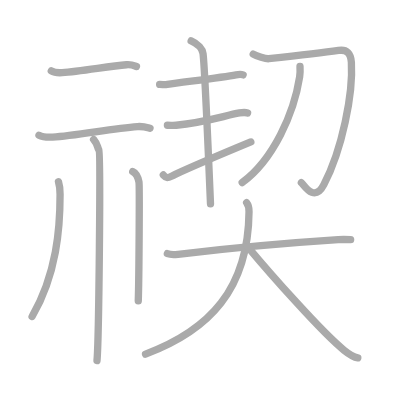
t = 0.00 s
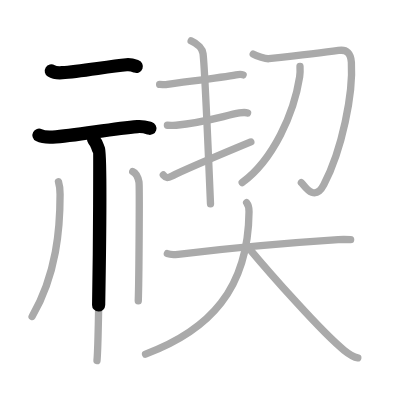
t = 2.75 s
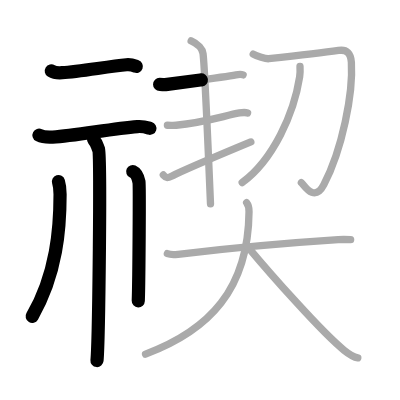
t = 5.50 s
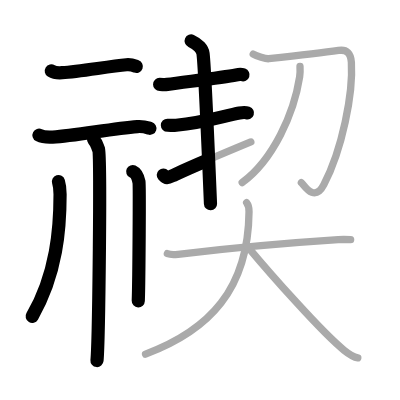
t = 8.50 s
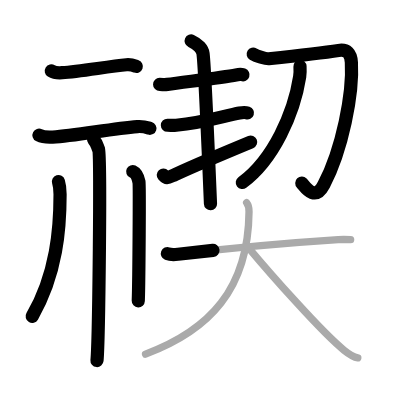
t = 11.25 s
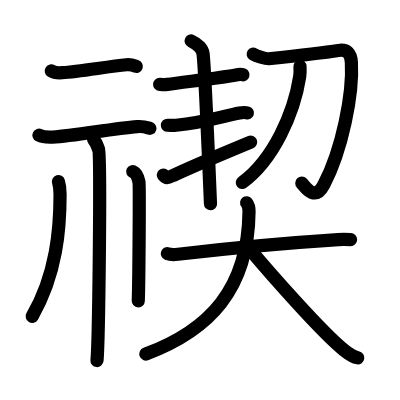
t = 14.00 s

The animated SVG that drew these frames (rendered in a browser with its animation timeline set to each time). Animation: 14 SMIL elements (animate=14); one cycle of 14.00 s.

<?xml version="1.0" standalone="no"?>
<!DOCTYPE svg PUBLIC "-//W3C//DTD SVG 1.1//EN"   "http://www.w3.org/Graphics/SVG/1.1/DTD/svg11.dtd">
<svg width="400px" height="400px"  version="1.1" xmlns="http://www.w3.org/2000/svg">
  <defs>
    <marker id="Triangle" viewBox="0 0 10 10" refX="0" refY="5" markerUnits="strokeWidth" markerWidth="3" style="stroke-opacity:0%;fill:#aaaaaa;" markerHeight="2" orient="auto">
      <path d="M 0 0 L 10 5 L 0 10 z" />
    </marker>
    
    <marker id="Arrow" viewBox="0 0 10 10" refX="5" refY="5" markerUnits="strokeWidth" markerWidth="1.8" style="stroke-opacity:0%;fill:#770000;" markerHeight="2" orient="auto">
      <path d="M 0 4 L 6 4 L 4 1 L 10 5 L 4 9 L 6 6 L 0 6 z" />
        <circle cx="5" cy="5" r="5" />
      </marker>
    
    <marker id="TriangleRed" viewBox="0 0 10 10" refX="0" refY="5" markerUnits="strokeWidth" markerWidth="3" style="stroke-opacity:0%;fill:#CC0000;" markerHeight="2" orient="auto">
      <path d="M 0 0 L 10 5 L 0 10 z" />
    </marker>
    
    <marker id="ArrowRed" viewBox="0 0 10 10" refX="5" refY="5" markerUnits="strokeWidth" markerWidth="1.8" style="stroke-opacity:0%;fill:#CC0000;" markerHeight="2" orient="auto">
      <path d="M 0 4 L 6 4 L 4 1 L 10 5 L 4 9 L 6 6 L 0 6 z" />
        <circle cx="5" cy="5" r="5" />
      </marker>
    
  </defs>
  
  <path style="fill:#ffffff; fill-opacity:100%; fill-rule:evenodd; stroke-width:0;" d="M 0 0 L 400px 0 L 400px 400px L 0 400px L 0 0" />

  <g transform="scale(3.6697247706422 3.6697247706422)">
<path style="fill:none; fill-opacity:0%; fill-rule:evenodd; stroke:#aaaaaa; stroke-opacity:100%; stroke-width: 1.5pt; stroke-linejoin:round; stroke-linecap:round;" d="M13.98 19.33c0.77 0.48 2.19 0.53 2.96 0.48c4.84-0.33 12.62-1.72 17.53-2.17c1.28-0.12 2.06 0.23 2.71 0.47"></path>
<path style="fill:none; fill-opacity:0%; fill-rule:evenodd; stroke:#aaaaaa; stroke-opacity:100%; stroke-width: 1.5pt; stroke-linejoin:round; stroke-linecap:round;" d="M10.62 36.85c0.98 0.5 2.77 0.55 3.74 0.5c6.15-0.32 16.02-2.33 23.1-2.86c1.62-0.12 2.6 0.24 3.42 0.48"></path>
<path style="fill:none; fill-opacity:0%; fill-rule:evenodd; stroke:#aaaaaa; stroke-opacity:100%; stroke-width: 1.5pt; stroke-linejoin:round; stroke-linecap:round;" d="M25.5 38c1.25 1.5 0.94 1.98 1.45 2.89c0.53 0.91 0 51.67-0.52 57.36"></path>
<path style="fill:none; fill-opacity:0%; fill-rule:evenodd; stroke:#aaaaaa; stroke-opacity:100%; stroke-width: 1.5pt; stroke-linejoin:round; stroke-linecap:round;" d="M15.93 49.5c0.45 1.47 0.44 2.23 0.44 3.48c0 9.12-0.88 21.6-7.62 33.27"></path>
<path style="fill:none; fill-opacity:0%; fill-rule:evenodd; stroke:#aaaaaa; stroke-opacity:100%; stroke-width: 1.5pt; stroke-linejoin:round; stroke-linecap:round;" d="M36.17 46.75c0.95 0.43 1.52 1.95 1.7 2.82c0.19 0.87 0 27-0.19 32.43"></path>
<path style="fill:none; fill-opacity:0%; fill-rule:evenodd; stroke:#aaaaaa; stroke-opacity:100%; stroke-width: 1.5pt; stroke-linejoin:round; stroke-linecap:round;" d="M43.5 23c1.04 0 1.08 0.15 2.11 0c4.4-0.64 15.11-1.9 18.7-2.59c1.03-0.19 1.29-0.23 1.94 0"></path>
<path style="fill:none; fill-opacity:0%; fill-rule:evenodd; stroke:#aaaaaa; stroke-opacity:100%; stroke-width: 1.5pt; stroke-linejoin:round; stroke-linecap:round;" d="M52.09 11.15c1.91 0.85 3.09 2.27 3.24 3.46c0.42 3.39 1.54 29.19 2.03 40.93"></path>
<path style="fill:none; fill-opacity:0%; fill-rule:evenodd; stroke:#aaaaaa; stroke-opacity:100%; stroke-width: 1.5pt; stroke-linejoin:round; stroke-linecap:round;" d="M45.62 34.13c1.18 0 1.23 0.11 2.4 0c7.65-0.74 13.13-2.6 17.23-3.35c1.17-0.21 1.47-0.25 2.21 0"></path>
<path style="fill:none; fill-opacity:0%; fill-rule:evenodd; stroke:#aaaaaa; stroke-opacity:100%; stroke-width: 1.5pt; stroke-linejoin:round; stroke-linecap:round;" d="M44.5 47.69c1.08 1.18 1.22 0.77 3.26-0.17c5.55-2.55 12.53-5.5 20.59-8.84"></path>
<path style="fill:none; fill-opacity:0%; fill-rule:evenodd; stroke:#aaaaaa; stroke-opacity:100%; stroke-width: 1.5pt; stroke-linejoin:round; stroke-linecap:round;" d="M69 14.75c0.89 0.53 3.45 1.33 4.25 1.25c9.5-1 15.47-1.71 19-2.25c2.3-0.35 3.35 0.78 3.5 3.25c0.52 8.49-2.5 23.75-7.5 33.32c-2.67 5.11-5.49-0.08-6.13-0.53"></path>
<path style="fill:none; fill-opacity:0%; fill-rule:evenodd; stroke:#aaaaaa; stroke-opacity:100%; stroke-width: 1.5pt; stroke-linejoin:round; stroke-linecap:round;" d="M81.75 18.1c0.04 0.7 0.06 1.82-0.09 2.83C80.13 30.86 74.5 43.5 66 49.75"></path>
<path style="fill:none; fill-opacity:0%; fill-rule:evenodd; stroke:#aaaaaa; stroke-opacity:100%; stroke-width: 1.5pt; stroke-linejoin:round; stroke-linecap:round;" d="M45.61 69.12c1.04 0.4 2.21 0.25 2.9 0.17c11.88-1.42 32.79-3.3 43.66-4c0.87-0.05 2.41-0.03 3.38-0.01"></path>
<path style="fill:none; fill-opacity:0%; fill-rule:evenodd; stroke:#aaaaaa; stroke-opacity:100%; stroke-width: 1.5pt; stroke-linejoin:round; stroke-linecap:round;" d="M67.21 55.25c0.44 0.56 0.67 1.22 0.65 2.44C67.65 78.84 57.07 90 39.66 96.5"></path>
<path style="fill:none; fill-opacity:0%; fill-rule:evenodd; stroke:#aaaaaa; stroke-opacity:100%; stroke-width: 1.5pt; stroke-linejoin:round; stroke-linecap:round;" d="M67.5 67.25c6.07 7.25 20.22 23.34 26.28 28.2c2.06 1.65 2.78 1.9 3.72 2.05"></path>

<path style="fill:none; fill-opacity:0%; fill-rule:evenodd; stroke:#000000; stroke-opacity:100%; stroke-width: 2.7pt; stroke-linejoin:round; stroke-linecap:round;" d="M13.98 19.33c0.77 0.48 2.19 0.53 2.96 0.48c4.84-0.33 12.62-1.72 17.53-2.17c1.28-0.12 2.06 0.23 2.71 0.47" pathLength="100" stroke-dashoffset="100" stroke-dasharray="100 105"><animate id="dashAnim1" attributeName="stroke-dashoffset" from="100" to="0" dur="1s" calcMode="linear" fill="freeze"/></path>
<path style="fill:none; fill-opacity:0%; fill-rule:evenodd; stroke:#000000; stroke-opacity:100%; stroke-width: 2.7pt; stroke-linejoin:round; stroke-linecap:round;" d="M10.62 36.85c0.98 0.5 2.77 0.55 3.74 0.5c6.15-0.32 16.02-2.33 23.1-2.86c1.62-0.12 2.6 0.24 3.42 0.48" pathLength="100" stroke-dashoffset="100" stroke-dasharray="100 105"><animate id="dashAnim2" attributeName="stroke-dashoffset" from="100" to="0" dur="1s" calcMode="linear" begin="dashAnim1.end" fill="freeze"/></path>
<path style="fill:none; fill-opacity:0%; fill-rule:evenodd; stroke:#000000; stroke-opacity:100%; stroke-width: 2.7pt; stroke-linejoin:round; stroke-linecap:round;" d="M25.5 38c1.25 1.5 0.94 1.98 1.45 2.89c0.53 0.91 0 51.67-0.52 57.36" pathLength="100" stroke-dashoffset="100" stroke-dasharray="100 105"><animate id="dashAnim3" attributeName="stroke-dashoffset" from="100" to="0" dur="1s" calcMode="linear" begin="dashAnim2.end" fill="freeze"/></path>
<path style="fill:none; fill-opacity:0%; fill-rule:evenodd; stroke:#000000; stroke-opacity:100%; stroke-width: 2.7pt; stroke-linejoin:round; stroke-linecap:round;" d="M15.93 49.5c0.45 1.47 0.44 2.23 0.44 3.48c0 9.12-0.88 21.6-7.62 33.27" pathLength="100" stroke-dashoffset="100" stroke-dasharray="100 105"><animate id="dashAnim4" attributeName="stroke-dashoffset" from="100" to="0" dur="1s" calcMode="linear" begin="dashAnim3.end" fill="freeze"/></path>
<path style="fill:none; fill-opacity:0%; fill-rule:evenodd; stroke:#000000; stroke-opacity:100%; stroke-width: 2.7pt; stroke-linejoin:round; stroke-linecap:round;" d="M36.17 46.75c0.95 0.43 1.52 1.95 1.7 2.82c0.19 0.87 0 27-0.19 32.43" pathLength="100" stroke-dashoffset="100" stroke-dasharray="100 105"><animate id="dashAnim5" attributeName="stroke-dashoffset" from="100" to="0" dur="1s" calcMode="linear" begin="dashAnim4.end" fill="freeze"/></path>
<path style="fill:none; fill-opacity:0%; fill-rule:evenodd; stroke:#000000; stroke-opacity:100%; stroke-width: 2.7pt; stroke-linejoin:round; stroke-linecap:round;" d="M43.5 23c1.04 0 1.08 0.15 2.11 0c4.4-0.64 15.11-1.9 18.7-2.59c1.03-0.19 1.29-0.23 1.94 0" pathLength="100" stroke-dashoffset="100" stroke-dasharray="100 105"><animate id="dashAnim6" attributeName="stroke-dashoffset" from="100" to="0" dur="1s" calcMode="linear" begin="dashAnim5.end" fill="freeze"/></path>
<path style="fill:none; fill-opacity:0%; fill-rule:evenodd; stroke:#000000; stroke-opacity:100%; stroke-width: 2.7pt; stroke-linejoin:round; stroke-linecap:round;" d="M52.09 11.15c1.91 0.85 3.09 2.27 3.24 3.46c0.42 3.39 1.54 29.19 2.03 40.93" pathLength="100" stroke-dashoffset="100" stroke-dasharray="100 105"><animate id="dashAnim7" attributeName="stroke-dashoffset" from="100" to="0" dur="1s" calcMode="linear" begin="dashAnim6.end" fill="freeze"/></path>
<path style="fill:none; fill-opacity:0%; fill-rule:evenodd; stroke:#000000; stroke-opacity:100%; stroke-width: 2.7pt; stroke-linejoin:round; stroke-linecap:round;" d="M45.62 34.13c1.18 0 1.23 0.11 2.4 0c7.65-0.74 13.13-2.6 17.23-3.35c1.17-0.21 1.47-0.25 2.21 0" pathLength="100" stroke-dashoffset="100" stroke-dasharray="100 105"><animate id="dashAnim8" attributeName="stroke-dashoffset" from="100" to="0" dur="1s" calcMode="linear" begin="dashAnim7.end" fill="freeze"/></path>
<path style="fill:none; fill-opacity:0%; fill-rule:evenodd; stroke:#000000; stroke-opacity:100%; stroke-width: 2.7pt; stroke-linejoin:round; stroke-linecap:round;" d="M44.5 47.69c1.08 1.18 1.22 0.77 3.26-0.17c5.55-2.55 12.53-5.5 20.59-8.84" pathLength="100" stroke-dashoffset="100" stroke-dasharray="100 105"><animate id="dashAnim9" attributeName="stroke-dashoffset" from="100" to="0" dur="1s" calcMode="linear" begin="dashAnim8.end" fill="freeze"/></path>
<path style="fill:none; fill-opacity:0%; fill-rule:evenodd; stroke:#000000; stroke-opacity:100%; stroke-width: 2.7pt; stroke-linejoin:round; stroke-linecap:round;" d="M69 14.75c0.89 0.53 3.45 1.33 4.25 1.25c9.5-1 15.47-1.71 19-2.25c2.3-0.35 3.35 0.78 3.5 3.25c0.52 8.49-2.5 23.75-7.5 33.32c-2.67 5.11-5.49-0.08-6.13-0.53" pathLength="100" stroke-dashoffset="100" stroke-dasharray="100 105"><animate id="dashAnim10" attributeName="stroke-dashoffset" from="100" to="0" dur="1s" calcMode="linear" begin="dashAnim9.end" fill="freeze"/></path>
<path style="fill:none; fill-opacity:0%; fill-rule:evenodd; stroke:#000000; stroke-opacity:100%; stroke-width: 2.7pt; stroke-linejoin:round; stroke-linecap:round;" d="M81.75 18.1c0.04 0.7 0.06 1.82-0.09 2.83C80.13 30.86 74.5 43.5 66 49.75" pathLength="100" stroke-dashoffset="100" stroke-dasharray="100 105"><animate id="dashAnim11" attributeName="stroke-dashoffset" from="100" to="0" dur="1s" calcMode="linear" begin="dashAnim10.end" fill="freeze"/></path>
<path style="fill:none; fill-opacity:0%; fill-rule:evenodd; stroke:#000000; stroke-opacity:100%; stroke-width: 2.7pt; stroke-linejoin:round; stroke-linecap:round;" d="M45.61 69.12c1.04 0.4 2.21 0.25 2.9 0.17c11.88-1.42 32.79-3.3 43.66-4c0.87-0.05 2.41-0.03 3.38-0.01" pathLength="100" stroke-dashoffset="100" stroke-dasharray="100 105"><animate id="dashAnim12" attributeName="stroke-dashoffset" from="100" to="0" dur="1s" calcMode="linear" begin="dashAnim11.end" fill="freeze"/></path>
<path style="fill:none; fill-opacity:0%; fill-rule:evenodd; stroke:#000000; stroke-opacity:100%; stroke-width: 2.7pt; stroke-linejoin:round; stroke-linecap:round;" d="M67.21 55.25c0.44 0.56 0.67 1.22 0.65 2.44C67.65 78.84 57.07 90 39.66 96.5" pathLength="100" stroke-dashoffset="100" stroke-dasharray="100 105"><animate id="dashAnim13" attributeName="stroke-dashoffset" from="100" to="0" dur="1s" calcMode="linear" begin="dashAnim12.end" fill="freeze"/></path>
<path style="fill:none; fill-opacity:0%; fill-rule:evenodd; stroke:#000000; stroke-opacity:100%; stroke-width: 2.7pt; stroke-linejoin:round; stroke-linecap:round;" d="M67.5 67.25c6.07 7.25 20.22 23.34 26.28 28.2c2.06 1.65 2.78 1.9 3.72 2.05" pathLength="100" stroke-dashoffset="100" stroke-dasharray="100 105"><animate id="dashAnim14" attributeName="stroke-dashoffset" from="100" to="0" dur="1s" calcMode="linear" begin="dashAnim13.end" fill="freeze"/></path>

</g>

</svg>  
          
